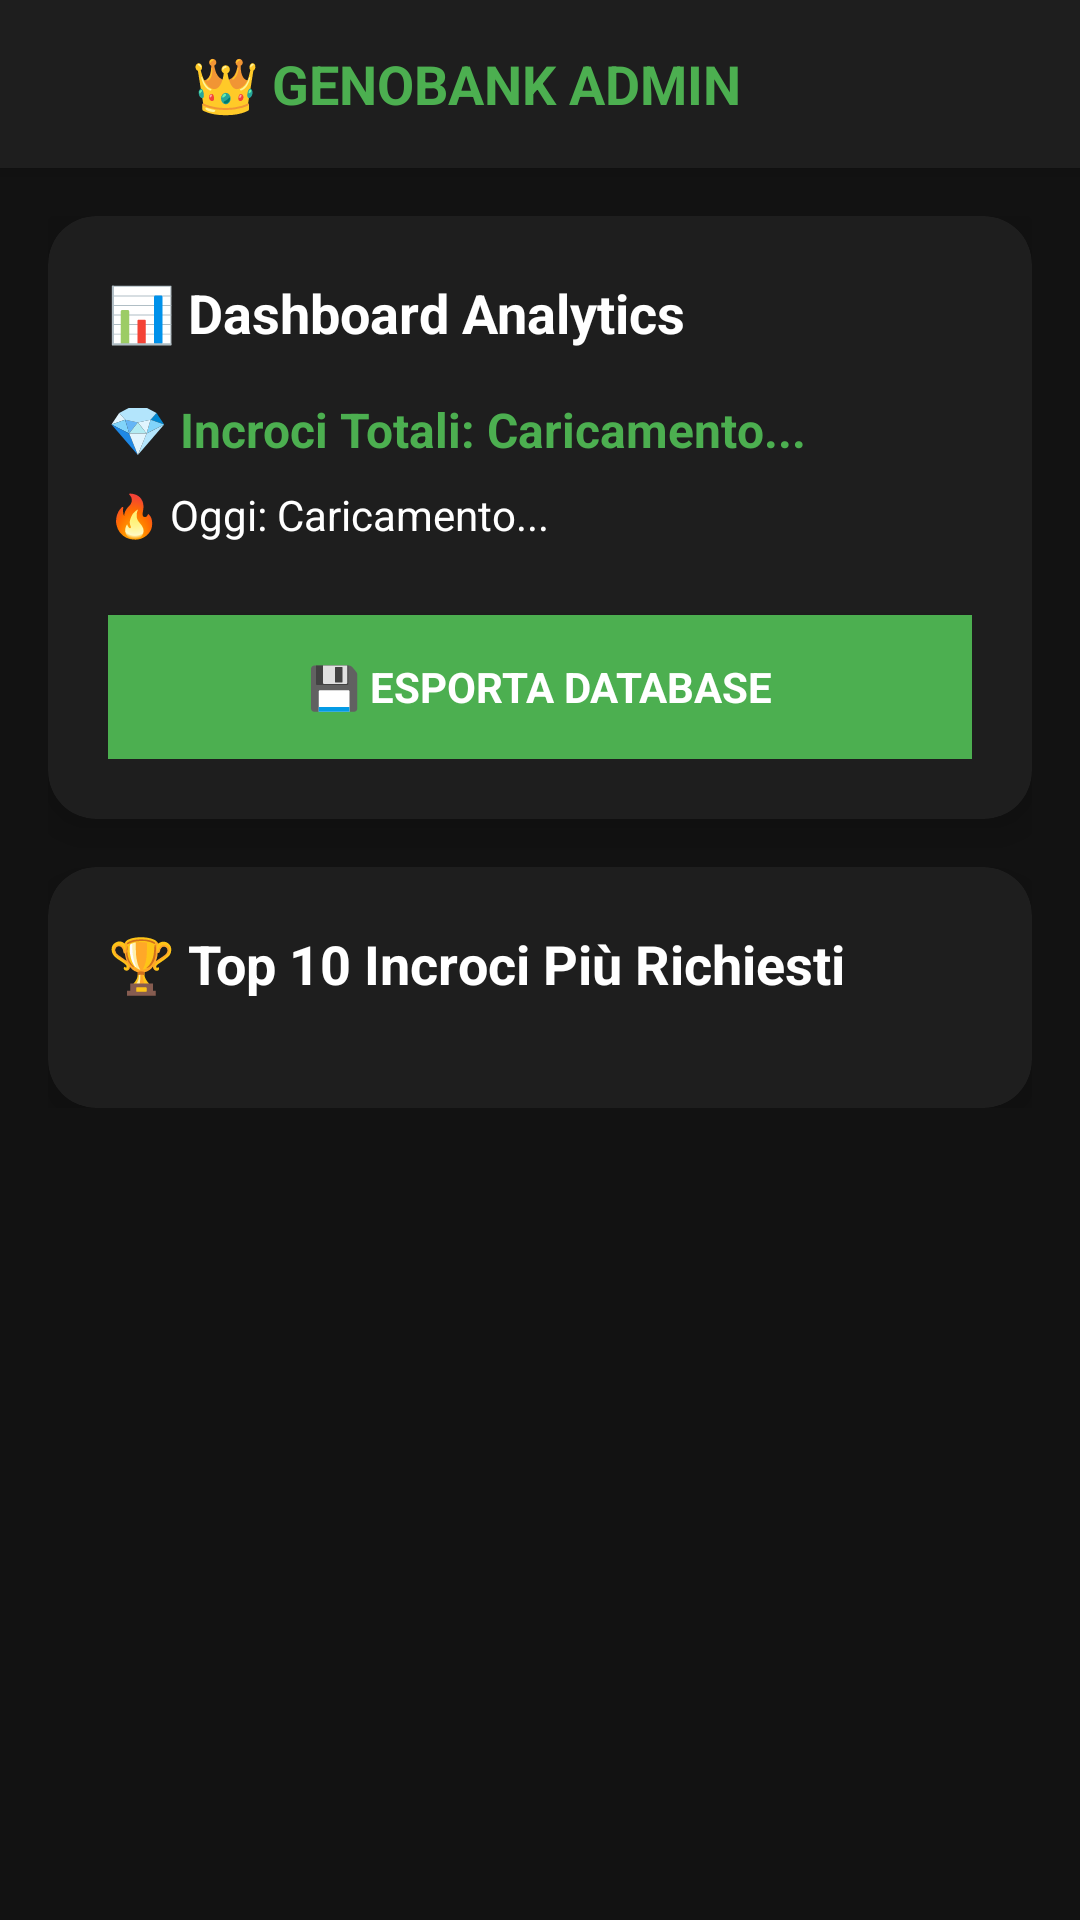

Layout XML and referenced resources for this Android screen:
<!-- AndroidManifest.xml: application theme AppTheme -->
<!-- res/layout/activity_admin.xml -->
<?xml version="1.0" encoding="utf-8"?>
<androidx.coordinatorlayout.widget.CoordinatorLayout xmlns:android="http://schemas.android.com/apk/res/android"
    xmlns:app="http://schemas.android.com/apk/res-auto"
    android:layout_width="match_parent"
    android:layout_height="match_parent"
    android:background="@color/dark_background">

    <com.google.android.material.appbar.AppBarLayout
        android:layout_width="match_parent"
        android:layout_height="wrap_content"
        android:background="@color/dark_surface">

        <androidx.appcompat.widget.Toolbar
            android:layout_width="match_parent"
            android:layout_height="?attr/actionBarSize"
            android:background="@color/dark_surface">
            
            <ImageButton
                android:id="@+id/backButton"
                android:layout_width="48dp"
                android:layout_height="48dp"
                android:src="@drawable/ic_arrow_back"
                android:background="?attr/selectableItemBackgroundBorderless"
                android:tint="@color/white" />
            
            <TextView
                android:layout_width="wrap_content"
                android:layout_height="wrap_content"
                android:text="👑 GENOBANK ADMIN"
                android:textColor="@color/green_primary"
                android:textSize="18sp"
                android:textStyle="bold"
                android:layout_marginStart="16dp" />
                
        </androidx.appcompat.widget.Toolbar>

    </com.google.android.material.appbar.AppBarLayout>

    <ScrollView
        android:layout_width="match_parent"
        android:layout_height="match_parent"
        app:layout_behavior="@string/appbar_scrolling_view_behavior">

        <LinearLayout
            android:layout_width="match_parent"
            android:layout_height="wrap_content"
            android:orientation="vertical"
            android:padding="16dp">

            
            <androidx.cardview.widget.CardView
                android:layout_width="match_parent"
                android:layout_height="wrap_content"
                app:cardCornerRadius="16dp"
                app:cardElevation="8dp"
                app:cardBackgroundColor="@color/dark_surface"
                android:layout_marginBottom="16dp">

                <LinearLayout
                    android:layout_width="match_parent"
                    android:layout_height="wrap_content"
                    android:orientation="vertical"
                    android:padding="20dp">

                    <TextView
                        android:layout_width="match_parent"
                        android:layout_height="wrap_content"
                        android:text="📊 Dashboard Analytics"
                        android:textColor="@color/white"
                        android:textSize="18sp"
                        android:textStyle="bold"
                        android:layout_marginBottom="16dp" />

                    <TextView
                        android:id="@+id/totalCrossesText"
                        android:layout_width="match_parent"
                        android:layout_height="wrap_content"
                        android:text="💎 Incroci Totali: Caricamento..."
                        android:textColor="@color/green_primary"
                        android:textSize="16sp"
                        android:textStyle="bold"
                        android:layout_marginBottom="8dp" />

                    <TextView
                        android:id="@+id/todayCountText"
                        android:layout_width="match_parent"
                        android:layout_height="wrap_content"
                        android:text="🔥 Oggi: Caricamento..."
                        android:textColor="@color/white"
                        android:textSize="14sp"
                        android:layout_marginBottom="16dp" />

                    <Button
                        android:id="@+id/exportButton"
                        android:layout_width="match_parent"
                        android:layout_height="48dp"
                        android:text="💾 ESPORTA DATABASE"
                        android:textColor="@color/white"
                        android:textStyle="bold"
                        android:background="@color/green_primary"
                        android:layout_marginTop="8dp" />

                </LinearLayout>

            </androidx.cardview.widget.CardView>

            
            <androidx.cardview.widget.CardView
                android:layout_width="match_parent"
                android:layout_height="wrap_content"
                app:cardCornerRadius="16dp"
                app:cardElevation="8dp"
                app:cardBackgroundColor="@color/dark_surface">

                <LinearLayout
                    android:layout_width="match_parent"
                    android:layout_height="wrap_content"
                    android:orientation="vertical"
                    android:padding="20dp">

                    <TextView
                        android:layout_width="match_parent"
                        android:layout_height="wrap_content"
                        android:text="🏆 Top 10 Incroci Più Richiesti"
                        android:textColor="@color/white"
                        android:textSize="18sp"
                        android:textStyle="bold"
                        android:layout_marginBottom="16dp" />

                    <androidx.recyclerview.widget.RecyclerView
                        android:id="@+id/topStrainsRecycler"
                        android:layout_width="match_parent"
                        android:layout_height="wrap_content"
                        android:nestedScrollingEnabled="false" />

                </LinearLayout>

            </androidx.cardview.widget.CardView>

            <ProgressBar
                android:id="@+id/progressBar"
                android:layout_width="32dp"
                android:layout_height="32dp"
                android:layout_gravity="center"
                android:layout_marginTop="20dp"
                android:visibility="gone" />

        </LinearLayout>

    </ScrollView>

</androidx.coordinatorlayout.widget.CoordinatorLayout>
<!-- resources referenced by this layout -->
<resources>
  <color name="dark_background">#121212</color>
  <color name="dark_surface">#1E1E1E</color>
  <color name="green_primary">#4CAF50</color>
  <color name="white">#FFFFFF</color>
  <style name="AppTheme" parent="Theme.GreedAndGross" />
  <style name="Theme.GreedAndGross" parent="Theme.MaterialComponents.DayNight.NoActionBar">
          
          <item name="colorPrimary">@color/green_primary</item>
          <item name="colorPrimaryVariant">@color/green_dark</item>
          <item name="colorOnPrimary">@color/white</item>
          
          
          <item name="colorSecondary">@color/purple_accent</item>
          <item name="colorSecondaryVariant">@color/purple_accent</item>
          <item name="colorOnSecondary">@color/white</item>
          
          
          <item name="android:colorBackground">@color/dark_background</item>
          <item name="colorSurface">@color/dark_surface</item>
          <item name="colorOnSurface">@color/text_primary</item>
          
          
          <item name="android:statusBarColor">@color/dark_background</item>
          <item name="android:windowLightStatusBar">false</item>
          
          
          <item name="android:navigationBarColor">@color/dark_background</item>
          <item name="android:windowLightNavigationBar">false</item>
          
          
          <item name="android:textColorPrimary">@color/text_primary</item>
          <item name="android:textColorSecondary">@color/text_secondary</item>
          
          
          <item name="android:fontFamily">sans-serif</item>
      </style>
  <color name="green_dark">#388E3C</color>
  <color name="purple_accent">#7B1FA2</color>
  <color name="text_primary">#FFFFFF</color>
  <color name="text_secondary">#B3B3B3</color>
</resources>
